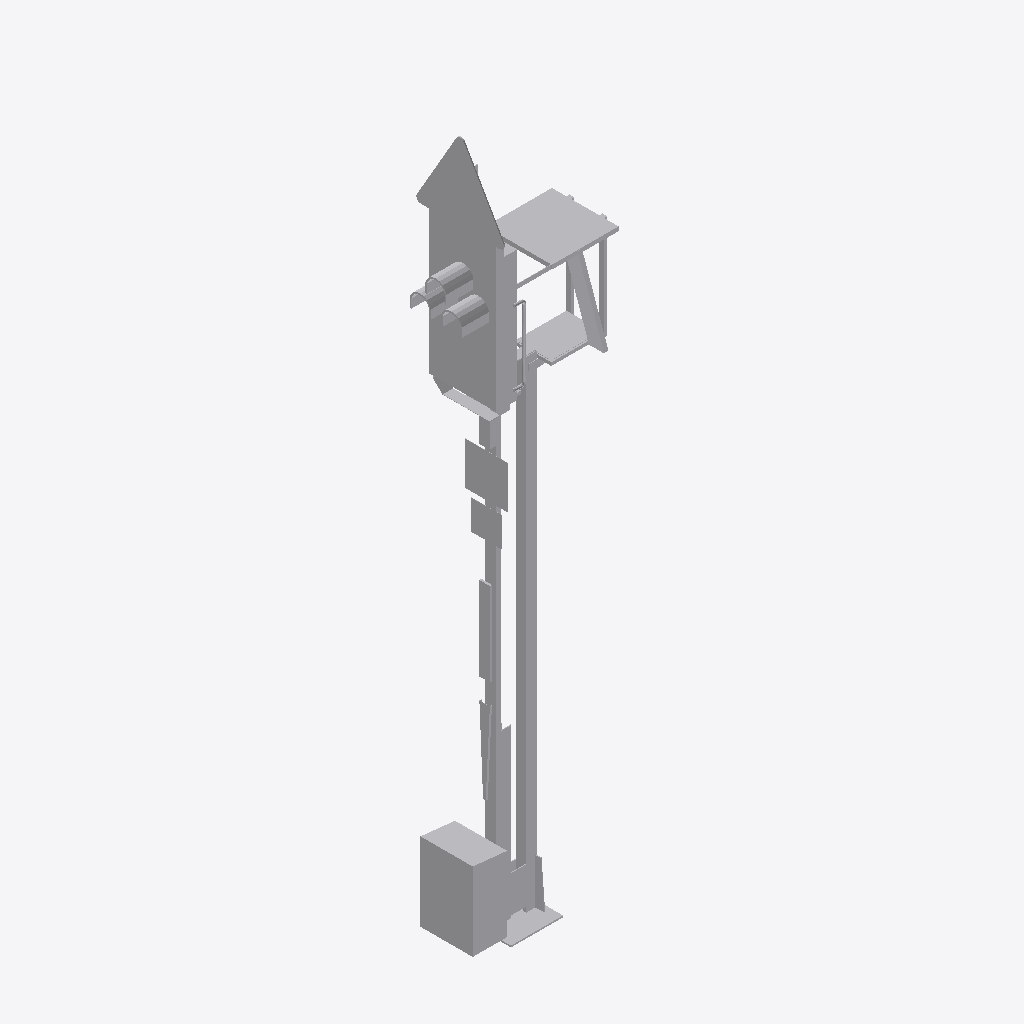
Isometric view of an IFC building model (IFC-SPF (STEP), schema IFC2X3, length unit metre), seen from the south-west, elements coloured by IFC class: 1 other element (light grey).
Extent 1.5 m × 0.8 m × 6.7 m (x, y, z). Elements (1): 1 IfcBuildingElementProxy.

HEADER;
FILE_DESCRIPTION(('ViewDefinition [CoordinationView]'),'2;1');
FILE_NAME('2018_01','2022-11-30T16:37:53',(''),(''),'The EXPRESS Data Manager Version 5.02.0100.07 : ','24.30.37300.0000 - Exporter 20.0.0.364 - Default','');
FILE_SCHEMA(('IFC2X3'));
ENDSEC;
DATA;
#108=IFCPROJECT('0be8ZkUrz6Qv54YUHi3b7m',#41,'2018_01',$,$,'','Projekt  Status',(#97,#105),#92);
#19951=IFCSITE('0be8ZkUrz6Qv54YUHi3b7o',#41,'Default',$,$,#19948,$,$,.ELEMENT.,(48,8,15,359802),(11,34,47,783432),519.0,$,$);
#19936=IFCBUILDING('0be8ZkUrz6Qv54YUHi3b7n',#41,'',$,$,#19931,$,'',.ELEMENT.,$,$,$);
#19847=IFCBUILDINGELEMENTPROXY('1L7fVSttn01gL5otD0VBeY',#41,'Familie1:S 8000.5.7-7_M4600-HS-Zs3-B_LOD200-300:2405756',$,'Familie1:S 8000.5.7-7_M4600-HS-Zs3-B_LOD200-300',#19846,#19841,'2405756',$);
ENDSEC;
